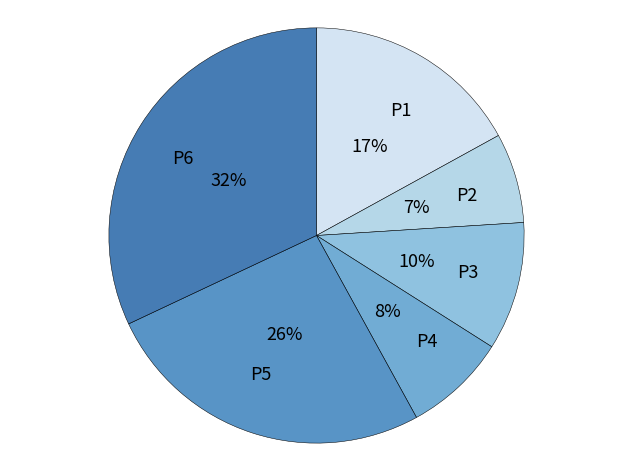
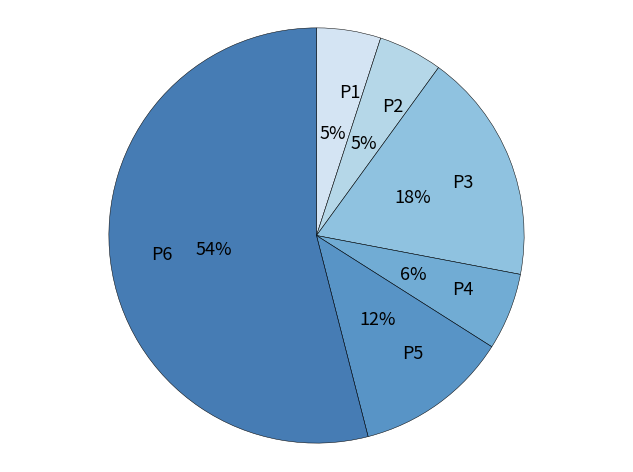

Here is the Python script that generated these plots, in order:
# Libraries.
import numpy as np
import seaborn as sns
import matplotlib as mpl
import matplotlib.cm as cm
import matplotlib.pyplot as plt

# Matplotlib font size configuration.
mpl.rcParams['font.size'] = 9.0

# ------------------------------------------------------------------------
#                            HELPER METHODS
# ------------------------------------------------------------------------
def transparency(cmap, alpha):
    """
    """
    for i,rgb in enumerate(cmap):
        cmap[i] = rgb + (alpha,)
    return cmap

# ------------------------------------------------------------------------
#                            CONFIGURATION
# ------------------------------------------------------------------------
# Common configuration.
title_font_size = 30
labels = ['P1','P2','P3','P4','P5','P6']    # labels
labels_empty = ['', '', '', '', '', '']     # labels empty
colors = transparency(sns.color_palette("Blues", n_colors=7), 0.75)
colors = colors[1:]       # First color is white...
explode = (0,0,0,0,0,0)   # proportion with which to offset each wedge
autopct = '%1.0f%%'       # print values inside the wedges  
pctdistance = 0.5         # ratio betwen center and text (default=0.6)
labeldistance = 0.7       # radial distance wich pie labels are drawn
shadow = False            # shadow.
startangle = 90           # rotate piechart (default=0)
radius = 1                # size of piechart (default=1)
counterclock = False      # fractions direction.
center = (0,0)            # center position of the chart.
frame = False             # plot axes frame with the pie chart.

# map with arguments for the text objects.
textprops = {'fontsize':'x-large'}

# map with arguments for the wedge objects.           
wedgeprops = {}

# Color manually selected.
colors_manual = ['mediumpurple',      
                 'violet',                           
                 'mediumaquamarine',
                 'lightskyblue', 
                 'lightsalmon',
                 'indianred'] 

# ---------------------------------------------------------------------
#                              FIGURE 1
# ---------------------------------------------------------------------
# Number of complege profiles for each of the selected biochemical
# markers (ALP, ALT, BIL, CRE, CRP, WBC) for the non-infection category
# during the years 2014 and 2015.

# Portions.
sizes = [17, 7, 10, 8, 26, 32]               # proportions


# Plot.
plt.figure()
plt.pie(sizes,             
        explode=explode,     
        labels=labels,       # Use: labels / labels_empty  
        colors=colors,       # Use: colors / colors_manual 
        autopct=autopct,   
        pctdistance=pctdistance,
        labeldistance=labeldistance,
        shadow=shadow,       
        startangle=startangle,
        radius=radius,
        counterclock=counterclock,
        center=center,
        frame=frame,
        textprops=textprops,
        wedgeprops={'linewidth':0.35,
                    'edgecolor':'k'})

# Format figure.
plt.axis('equal')
plt.tight_layout()
plt.title("", fontsize=title_font_size)          # Add title.
#plt.legend(labels=labels, fontsize='xx-large')  # Add legend.

# ---------------------------------------------------------------------
#                              FIGURE 2
# ---------------------------------------------------------------------
# Number of complete profiles for each of the selected biochemical
# markers (ALP, ALT, BIL, CRE, CRP, WBC) for the infection category
# during the years 2014 and 2015.

# Portions
sizes = [5, 5, 18, 6, 12, 54]                  # proportions

# Plot.
plt.figure()
plt.pie(sizes,             
        explode=explode,     
        labels=labels,      # Use: labels / labels_empty 
        colors=colors,      # Use: colors / colors_manual   
        autopct=autopct,   
        pctdistance=pctdistance,
        labeldistance=labeldistance,
        shadow=shadow,       
        startangle=startangle,
        radius=radius,
        counterclock=counterclock,
        center=center,
        frame=frame,
        textprops=textprops,
        wedgeprops={'linewidth':0.35,
                    'edgecolor':'k'})

# Format figure.
plt.axis('equal')
plt.tight_layout()
plt.title("", fontsize=title_font_size)  # Add title.
#plt.legend(labels=labels)               # Add legend.

# Show graphs.
plt.show()